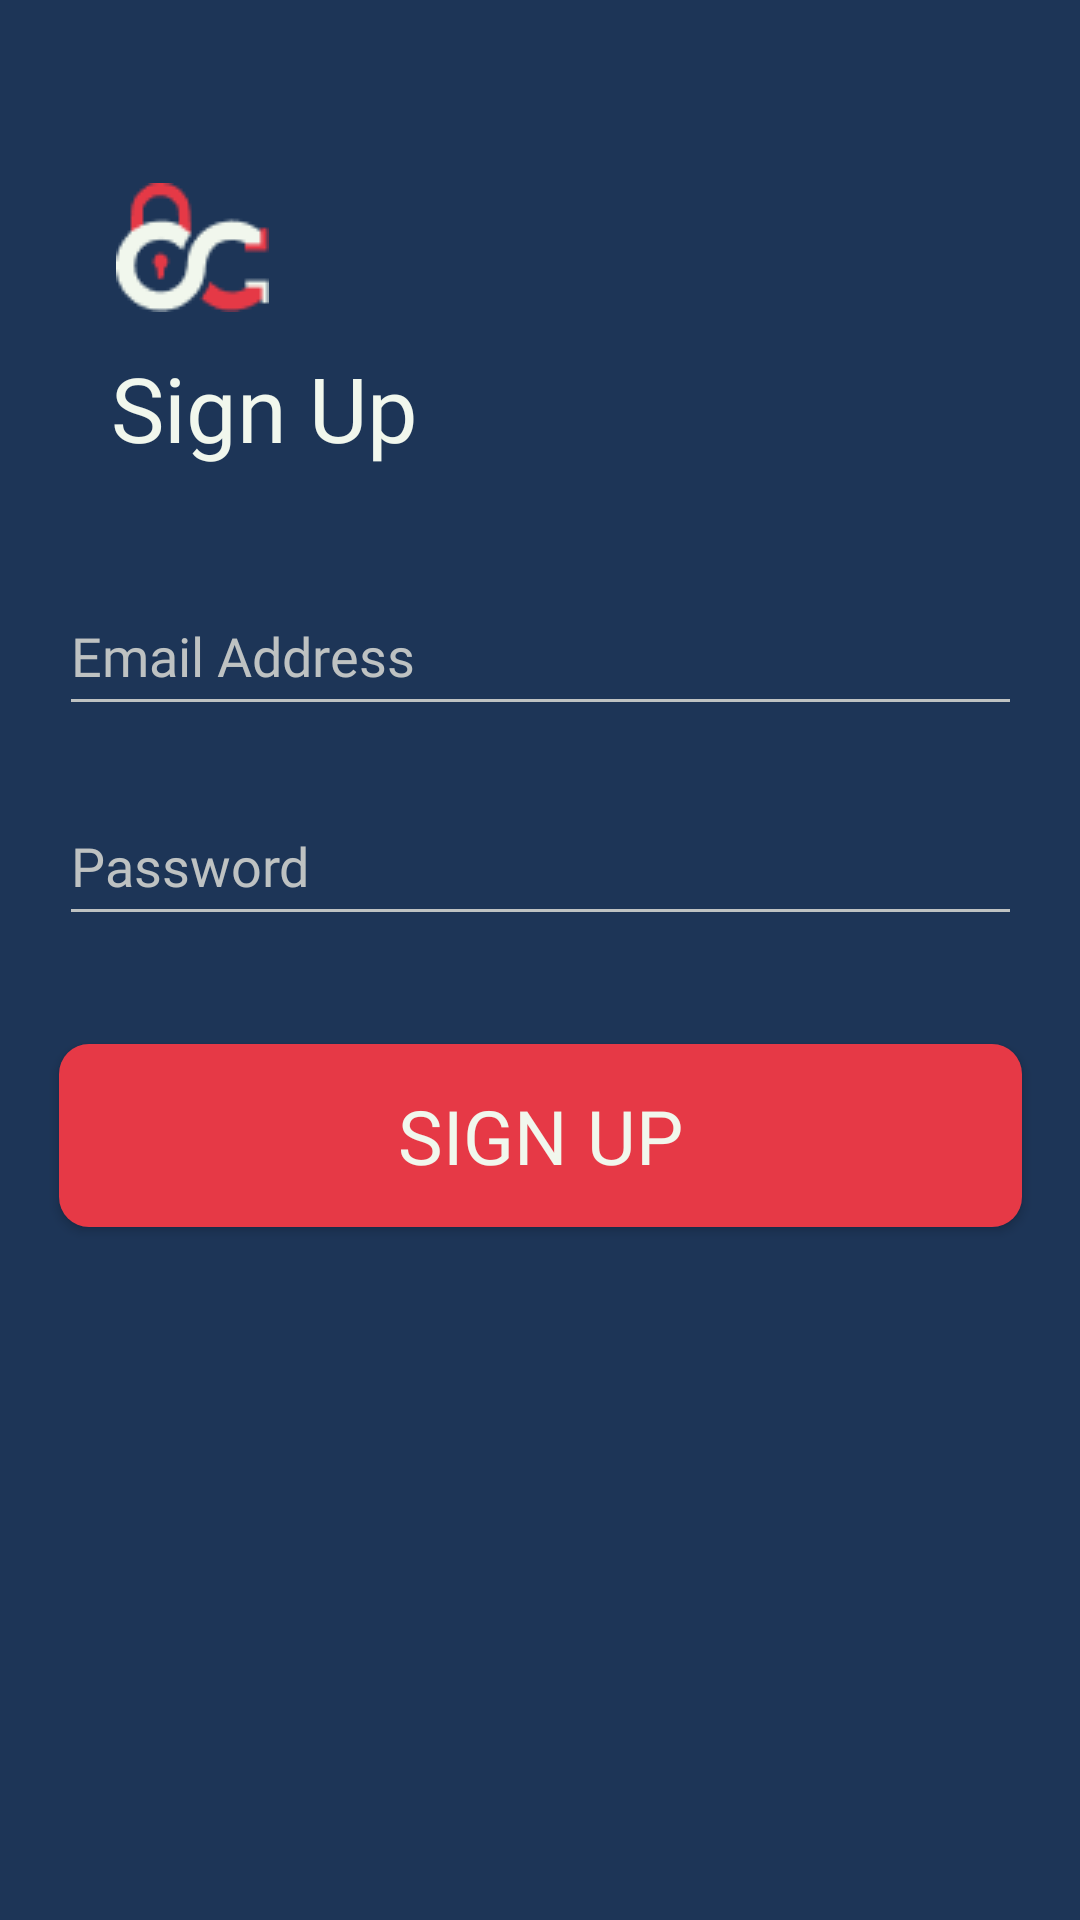

Layout XML and referenced resources for this Android screen:
<!-- AndroidManifest.xml: application theme Theme.LockV01 -->
<!-- res/layout/signup.xml -->
<?xml version="1.0" encoding="utf-8"?>
<androidx.constraintlayout.widget.ConstraintLayout xmlns:android="http://schemas.android.com/apk/res/android"
    xmlns:app="http://schemas.android.com/apk/res-auto"
    xmlns:tools="http://schemas.android.com/tools"
    android:layout_width="match_parent"
    android:layout_height="match_parent"
    android:background="#1D3557">


    <Button
        android:id="@+id/button2"
        android:layout_width="321dp"
        android:layout_height="61dp"
        android:layout_marginBottom="16dp"
        android:background="@drawable/button2"
        android:fontFamily="@font/sfmedium"
        android:onClick="signupOnClick"
        android:text="SIGN UP"
        android:textColor="#F1F7ED"
        android:textSize="25sp"
        app:layout_constraintBottom_toTopOf="@+id/textView6"
        app:layout_constraintEnd_toEndOf="parent"
        app:layout_constraintStart_toStartOf="parent" />

    <EditText
        android:id="@+id/editTextPassword"
        android:layout_width="321dp"
        android:layout_height="50dp"
        android:layout_marginBottom="36dp"
        android:backgroundTint="#BEC2C2"
        android:ems="10"
        android:fontFamily="@font/sfregular"
        android:hint="Password"
        android:inputType="textPassword"
        android:textColor="#F1F7ED"
        android:textColorHint="#BEC2C2"
        app:layout_constraintBottom_toTopOf="@+id/button2"
        app:layout_constraintEnd_toEndOf="parent"
        app:layout_constraintStart_toStartOf="parent" />

    <EditText
        android:id="@+id/editTextEmail"
        android:layout_width="321dp"
        android:layout_height="50dp"
        android:layout_marginBottom="20dp"
        android:backgroundTint="#BEC2C2"
        android:ems="10"
        android:fontFamily="@font/sfregular"
        android:hint="Email Address"
        android:inputType="textEmailAddress"
        android:textColor="#F1F7ED"
        android:textColorHint="#BEC2C2"
        app:layout_constraintBottom_toTopOf="@+id/editTextPassword"
        app:layout_constraintEnd_toEndOf="parent"
        app:layout_constraintStart_toStartOf="parent" />

    <TextView
        android:id="@+id/textView5"
        android:layout_width="wrap_content"
        android:layout_height="wrap_content"
        android:layout_marginBottom="36dp"
        android:fontFamily="@font/sfmedium"
        android:text="Sign Up"
        android:textAllCaps="false"
        android:textColor="#F1F7ED"
        android:textSize="30sp"
        app:layout_constraintBottom_toTopOf="@+id/editTextEmail"
        app:layout_constraintEnd_toEndOf="parent"
        app:layout_constraintHorizontal_bias="0.144"
        app:layout_constraintStart_toStartOf="parent" />

    <ImageView
        android:id="@+id/imageView2"
        android:layout_width="wrap_content"
        android:layout_height="wrap_content"
        app:layout_constraintBottom_toTopOf="@+id/textView5"
        app:layout_constraintEnd_toEndOf="parent"
        app:layout_constraintHorizontal_bias="0.125"
        app:layout_constraintStart_toStartOf="parent"
        app:layout_constraintTop_toTopOf="parent"
        app:layout_constraintVertical_bias="0.84"
        app:srcCompat="@drawable/logo1" />

    <TextView
        android:id="@+id/textView6"
        android:layout_width="wrap_content"
        android:layout_height="wrap_content"
        android:layout_marginBottom="196dp"
        android:fontFamily="@font/roboto"
        android:textColor="#F1F7ED"
        app:layout_constraintBottom_toBottomOf="parent"
        app:layout_constraintEnd_toEndOf="parent"
        app:layout_constraintHorizontal_bias="0.498"
        app:layout_constraintStart_toStartOf="parent" />

</androidx.constraintlayout.widget.ConstraintLayout>
<!-- resources referenced by this layout -->
<resources>
  <!-- drawable button2 (drawable) -->
  <?xml version="1.0" encoding="utf-8"?>
  <shape xmlns:android="http://schemas.android.com/apk/res/android" android:shape="rectangle">
  
      <solid android:color="#E63946"></solid>
      <corners android:radius="10dp"></corners>
  </shape>
  <!-- drawable logo1: png bitmap (drawable, 1790 bytes) -->
  <style name="Theme.LockV01" parent="Theme.AppCompat.Light.NoActionBar">
          <item name="android:background">#1D3557</item>
          
          <item name="colorPrimary">@color/purple_500</item>
          <item name="colorPrimaryVariant">@color/purple_700</item>
          <item name="colorOnPrimary">@color/white</item>
          
          <item name="colorSecondary">@color/teal_200</item>
          <item name="colorSecondaryVariant">@color/teal_700</item>
          <item name="colorOnSecondary">@color/black</item>
          
          <item name="android:statusBarColor" tools:targetApi="l">?attr/colorPrimaryVariant</item>
          
          
          <item name="colorControlActivated">#E63946</item>
          
          <item name="colorSwitchThumbNormal">#E63946</item>
          
          <item name="android:colorForeground">#E63946</item>
      </style>
  <!-- not gathered from this repository: default colours our renderer supplied (Android Studio template values) -->
  <color name="purple_500">#FF6200EE</color>
  <color name="purple_700">#FF3700B3</color>
  <color name="teal_200">#FF03DAC5</color>
  <color name="teal_700">#FF018786</color>
  <color name="black">#FF000000</color>
  <color name="white">#FFFFFFFF</color>
</resources>
